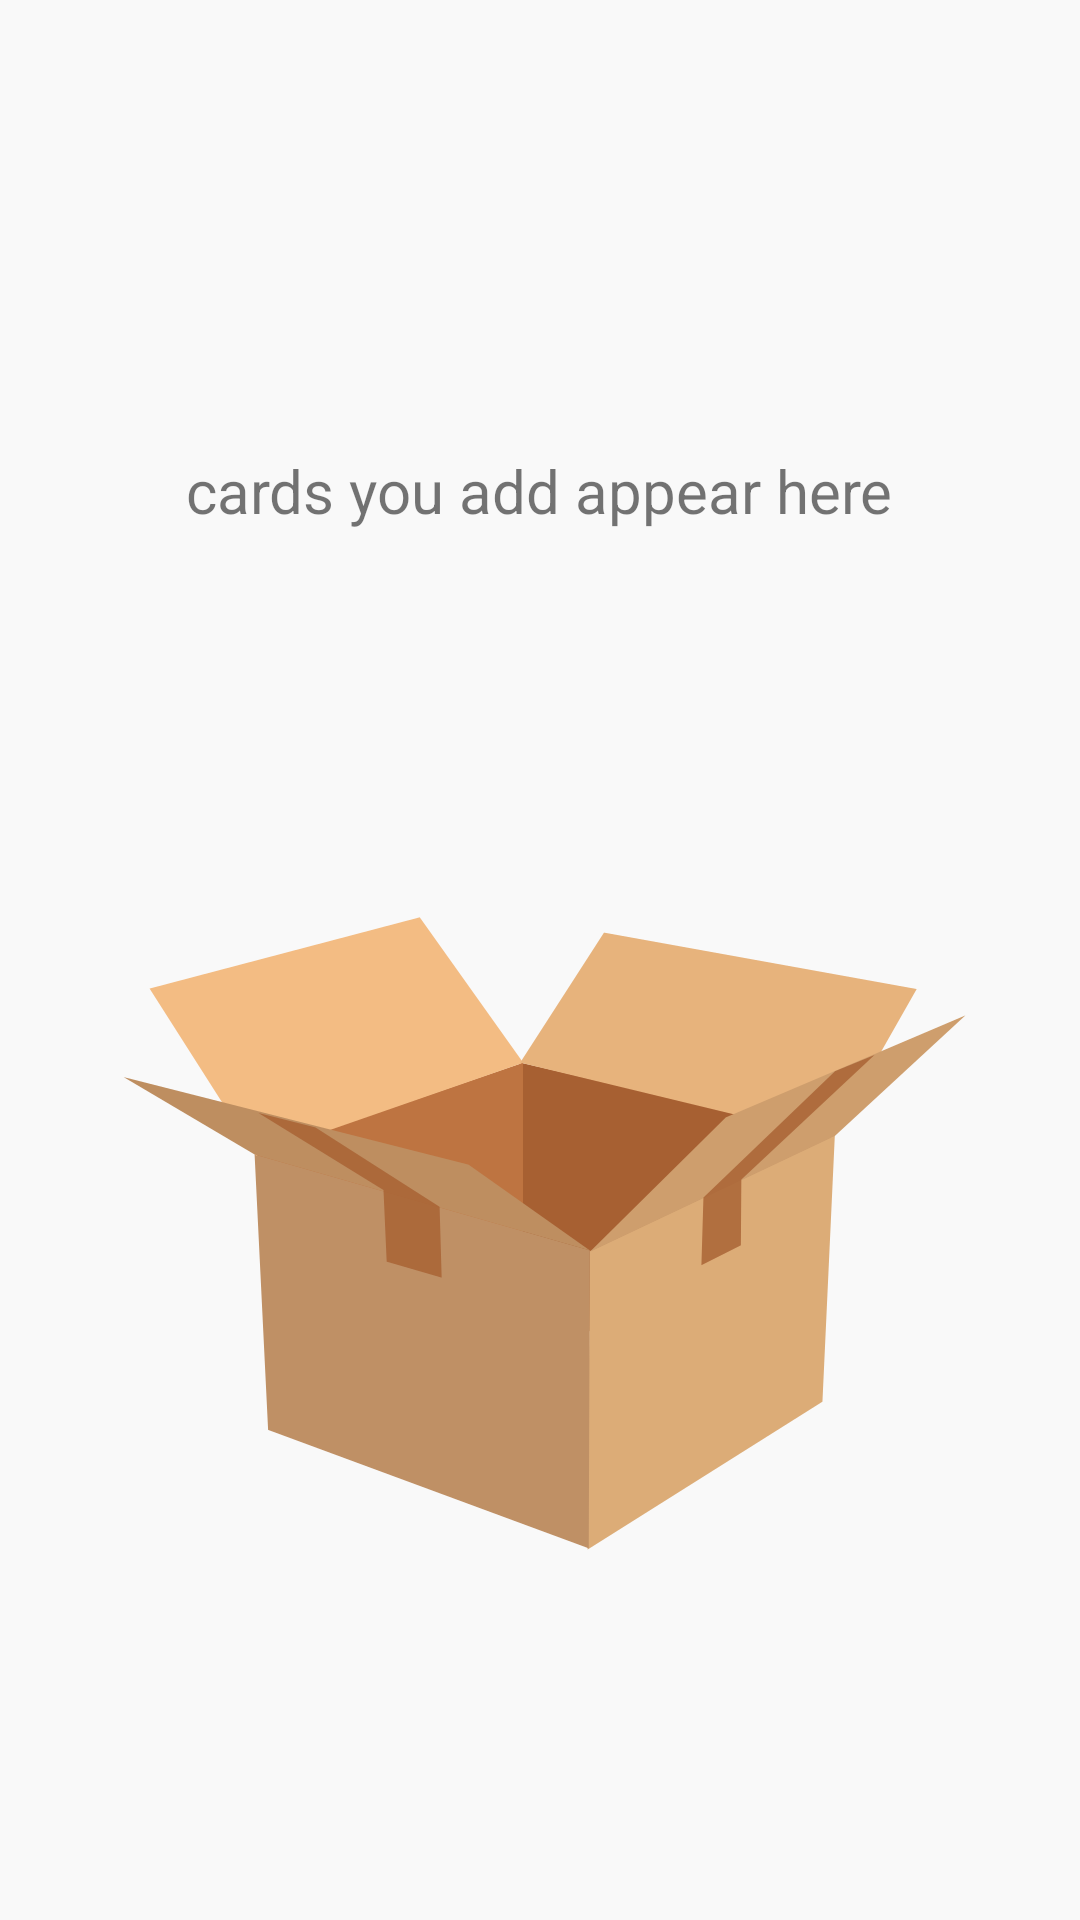

The Android layout XML behind this screen, and the referenced resources:
<!-- AndroidManifest.xml: application theme AppTheme -->
<!-- res/layout/frag_all_cards.xml -->
<?xml version="1.0" encoding="utf-8"?>
<FrameLayout
    xmlns:android="http://schemas.android.com/apk/res/android"
    android:layout_width="match_parent"
    android:layout_height="match_parent">

    <android.support.v7.widget.RecyclerView
        android:id="@+id/rv_cards"
        android:padding="12dp"
        android:clipToPadding="false"
        android:layout_width="match_parent"
        android:layout_height="match_parent"/>

    <FrameLayout
        android:id="@+id/fl_no_cards"
        android:layout_width="match_parent"
        android:layout_height="match_parent">

        <ImageView
            android:layout_width="match_parent"
            android:layout_height="match_parent"
            android:src="@drawable/no_cards"
            android:scaleType="centerCrop"/>

        <TextView
            android:layout_width="wrap_content"
            android:layout_height="wrap_content"
            android:layout_marginTop="150dp"
            android:layout_gravity="center_horizontal"
            android:textSize="@dimen/abc_text_size_title_material"
            android:text="@string/no_cards"/>

    </FrameLayout>

</FrameLayout>
<!-- resources referenced by this layout -->
<resources>
  <!-- drawable no_cards: png bitmap (drawable-hdpi, 21559 bytes) -->
  <string name="no_cards">cards you add appear here</string>
  <style name="AppTheme" parent="Theme.AppCompat.Light.DarkActionBar">
          <item name="colorPrimary">@color/primary</item>
          <item name="colorPrimaryDark">@color/primary_dark</item>
          <item name="colorAccent">@color/accent</item>
          <item name="android:textColorPrimary">@color/primary_text</item>
          <item name="android:textColorSecondary">@color/secondary_text</item>
          <item name="drawerArrowStyle">@style/DrawerArrowStyle</item>
          <item name="android:actionModeBackground">@color/primary</item>
      </style>
  <color name="primary">#4CAF50</color>
  <color name="primary_dark">#ff357838</color>
  <color name="accent">#FF5722</color>
  <color name="primary_text">#212121</color>
  <color name="secondary_text">#727272</color>
  <style name="DrawerArrowStyle" parent="Widget.AppCompat.DrawerArrowToggle">
          <item name="spinBars">true</item>
          <item name="color">@android:color/white</item>
      </style>
</resources>
